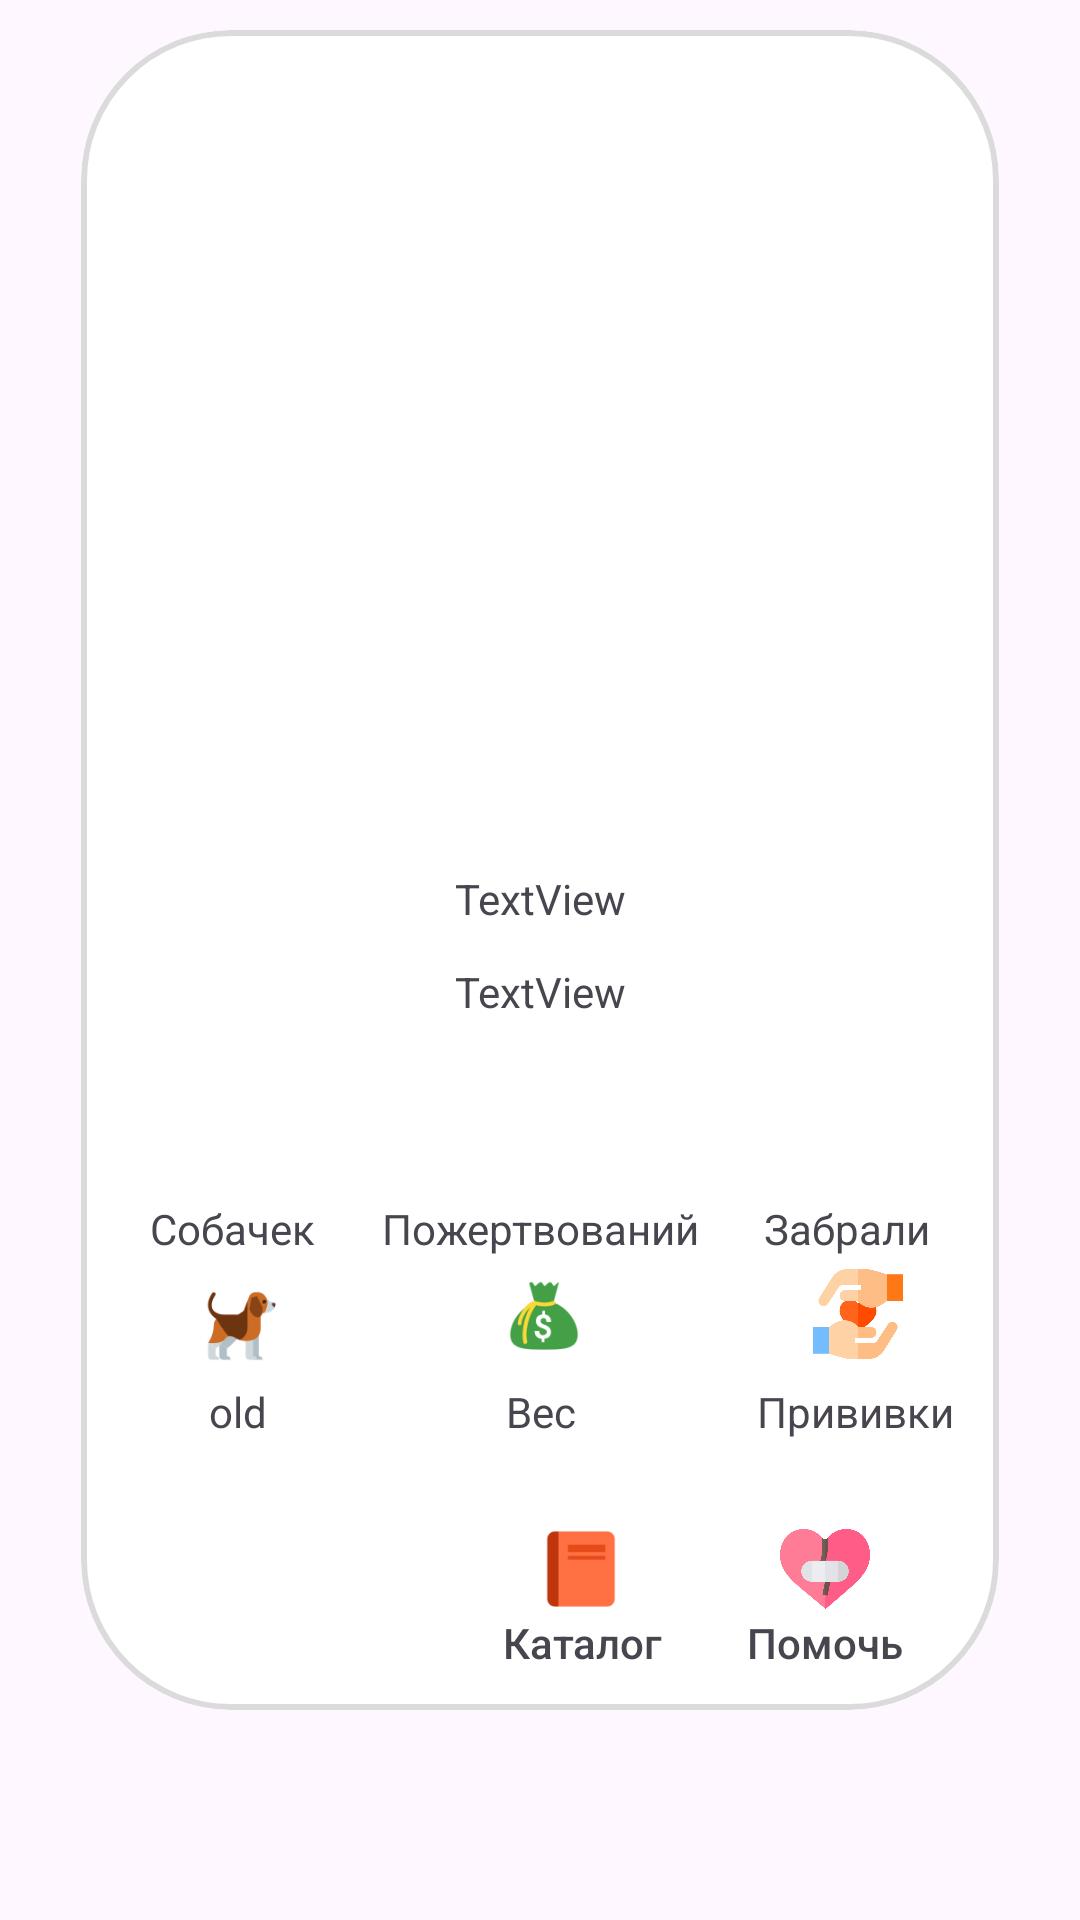

This screen was rendered from an Android layout file. Write that file and the resources it references.
<!-- AndroidManifest.xml: application theme Theme.DogsForAll -->
<!-- res/layout/priut_for_viewpage2.xml -->
<?xml version="1.0" encoding="utf-8"?>
<androidx.constraintlayout.widget.ConstraintLayout xmlns:android="http://schemas.android.com/apk/res/android"
    xmlns:app="http://schemas.android.com/apk/res-auto"
    xmlns:tools="http://schemas.android.com/tools"
    android:layout_width="match_parent"
    android:layout_height="match_parent"
    tools:layout_editor_absoluteX="-26dp"
    tools:layout_editor_absoluteY="-13dp">

    <com.google.android.material.card.MaterialCardView
        android:layout_width="306dp"
        android:layout_height="560dp"
        android:layout_marginTop="10dp"
        app:cardBackgroundColor="#FFFFFF"
        app:cardCornerRadius="50dp"
        app:cardElevation="0dp"
        app:layout_constraintEnd_toEndOf="parent"
        app:layout_constraintStart_toStartOf="parent"
        app:layout_constraintTop_toTopOf="parent"
        app:strokeColor="#DBDBDB"
        app:strokeWidth="2dp">

        <androidx.constraintlayout.widget.ConstraintLayout
            android:layout_width="match_parent"
            android:layout_height="match_parent"
            android:textAlignment="center"
            tools:layout_editor_absoluteX="0dp"
            tools:layout_editor_absoluteY="-7dp">

            <ImageView
                android:id="@+id/imageView16"
                android:layout_width="30dp"
                android:layout_height="30dp"
                android:layout_marginStart="6dp"

                android:layout_marginTop="8dp"
                android:src="@drawable/dog_for_dog"
                app:layout_constraintEnd_toEndOf="parent"
                app:layout_constraintHorizontal_bias="0.118"
                app:layout_constraintStart_toStartOf="parent"
                app:layout_constraintTop_toBottomOf="@+id/dogs_pr" />

            <TextView
                android:id="@+id/count_dogs"
                android:layout_width="25dp"
                android:layout_height="18dp"
                android:layout_marginTop="4dp"
                android:layout_marginEnd="30dp"
                android:text="old"
                android:textAlignment="center"
                app:layout_constraintEnd_toEndOf="parent"
                app:layout_constraintHorizontal_bias="0.159"
                app:layout_constraintStart_toStartOf="parent"
                app:layout_constraintTop_toBottomOf="@+id/imageView16" />

            <TextView
                android:id="@+id/take_dogs"
                android:layout_width="72dp"
                android:layout_height="20dp"

                android:layout_marginStart="40dp"
                android:layout_marginTop="8dp"
                android:text="Прививки"
                android:textAlignment="center"
                app:layout_constraintEnd_toEndOf="parent"
                app:layout_constraintHorizontal_bias="0.938"
                app:layout_constraintStart_toStartOf="parent"
                app:layout_constraintTop_toBottomOf="@+id/imageView15" />

            <ImageView
                android:id="@+id/weight_img"
                android:layout_width="30dp"
                android:layout_height="30dp"

                android:layout_marginStart="3dp"
                android:layout_marginTop="4dp"
                android:layout_marginEnd="15dp"
                android:src="@drawable/dollars"
                app:layout_constraintEnd_toEndOf="parent"
                app:layout_constraintHorizontal_bias="0.528"
                app:layout_constraintStart_toStartOf="parent"
                app:layout_constraintTop_toBottomOf="@+id/weight" />

            <ImageView
                android:id="@+id/imageView14"
                android:layout_width="match_parent"
                android:layout_height="261dp"
                android:scaleX="1.2"

                app:layout_constraintEnd_toEndOf="parent"
                app:layout_constraintStart_toStartOf="parent"
                app:layout_constraintTop_toTopOf="parent"
                tools:src="@tools:sample/avatars" />

            <TextView
                android:id="@+id/discr"
                android:layout_width="258dp"
                android:layout_height="51dp"
                android:layout_marginTop="12dp"
                android:text="TextView"
                android:textAlignment="center"
                app:layout_constraintEnd_toEndOf="parent"
                app:layout_constraintHorizontal_bias="0.5"
                app:layout_constraintStart_toStartOf="parent"
                app:layout_constraintTop_toBottomOf="@+id/name" />

            <TextView
                android:id="@+id/name"
                android:layout_width="wrap_content"
                android:layout_height="wrap_content"
                android:layout_marginTop="280dp"
                android:text="TextView"
                app:layout_constraintEnd_toEndOf="parent"
                app:layout_constraintStart_toStartOf="parent"
                app:layout_constraintTop_toTopOf="parent" />

            <TextView
                android:id="@+id/count_dollars"
                android:layout_width="85dp"
                android:layout_height="29dp"
                android:layout_marginStart="1dp"
                android:layout_marginTop="8dp"
                android:text="Вес"
                android:textAlignment="center"
                app:layout_constraintEnd_toEndOf="parent"
                app:layout_constraintStart_toStartOf="parent"
                app:layout_constraintTop_toBottomOf="@+id/weight_img" />

            <TextView
                android:id="@+id/weight"
                android:layout_width="wrap_content"
                android:layout_height="wrap_content"
                android:layout_marginTop="28dp"
                android:text="Пожертвований"
                app:layout_constraintEnd_toEndOf="parent"
                app:layout_constraintStart_toStartOf="parent"
                app:layout_constraintTop_toBottomOf="@+id/discr" />

            <TextView
                android:id="@+id/take"
                android:layout_width="wrap_content"
                android:layout_height="wrap_content"

                android:layout_marginTop="28dp"
                android:layout_marginEnd="8dp"
                android:text="Забрали"
                app:layout_constraintEnd_toEndOf="parent"
                app:layout_constraintHorizontal_bias="0.938"
                app:layout_constraintStart_toStartOf="parent"
                app:layout_constraintTop_toBottomOf="@+id/discr" />

            <TextView
                android:id="@+id/dogs_pr"
                android:layout_width="wrap_content"
                android:layout_height="wrap_content"
                android:layout_marginTop="28dp"
                android:text="Собачек"
                app:layout_constraintEnd_toEndOf="parent"
                app:layout_constraintHorizontal_bias="0.091"
                app:layout_constraintStart_toStartOf="parent"
                app:layout_constraintTop_toBottomOf="@+id/discr" />

            <ImageView
                android:id="@+id/imageView13"
                android:layout_width="30dp"
                android:layout_height="30dp"
                android:layout_marginBottom="32dp"
                app:layout_constraintBottom_toBottomOf="parent"
                app:layout_constraintEnd_toEndOf="parent"
                app:layout_constraintHorizontal_bias="0.844"
                app:layout_constraintStart_toStartOf="parent"
                app:srcCompat="@drawable/help" />

            <TextView
                android:id="@+id/textView9"
                android:layout_width="wrap_content"
                android:layout_height="wrap_content"
                android:layout_marginEnd="14dp"
                android:fontFamily="sans-serif-medium"
                android:text="Помочь"
                app:layout_constraintBottom_toBottomOf="parent"
                app:layout_constraintEnd_toEndOf="parent"
                app:layout_constraintHorizontal_bias="0.925"
                app:layout_constraintStart_toStartOf="parent"
                app:layout_constraintTop_toBottomOf="@+id/imageView13"
                app:layout_constraintVertical_bias="0.0" />

            <ImageView
                android:id="@+id/imageView15"
                android:layout_width="30dp"
                android:layout_height="30dp"
                android:layout_marginTop="4dp"
                app:layout_constraintEnd_toEndOf="parent"
                app:layout_constraintHorizontal_bias="0.884"
                app:layout_constraintStart_toStartOf="parent"
                app:layout_constraintTop_toBottomOf="@+id/take"
                app:srcCompat="@drawable/take" />

            <TextView
                android:id="@+id/textView10"
                android:layout_width="56dp"
                android:layout_height="20dp"
                android:fontFamily="sans-serif-medium"
                android:text="Каталог"
                android:textAlignment="center"
                app:layout_constraintEnd_toStartOf="@+id/textView9"
                app:layout_constraintHorizontal_bias="0.837"
                app:layout_constraintStart_toStartOf="parent"
                app:layout_constraintTop_toBottomOf="@+id/imageView20" />

            <ImageView
                android:id="@+id/imageView20"
                android:layout_width="30dp"
                android:layout_height="30dp"
                android:layout_marginBottom="32dp"
                app:layout_constraintBottom_toBottomOf="parent"
                app:layout_constraintEnd_toEndOf="parent"
                app:layout_constraintHorizontal_bias="0.55"
                app:layout_constraintStart_toStartOf="parent"
                app:srcCompat="@drawable/catalog" />

        </androidx.constraintlayout.widget.ConstraintLayout>


    </com.google.android.material.card.MaterialCardView>
</androidx.constraintlayout.widget.ConstraintLayout>
<!-- resources referenced by this layout -->
<resources>
  <!-- drawable catalog: png bitmap (drawable, 803 bytes) -->
  <!-- drawable dog_for_dog: png bitmap (drawable, 3030 bytes) -->
  <!-- drawable dollars: png bitmap (drawable, 3013 bytes) -->
  <!-- drawable help: png bitmap (drawable, 17644 bytes) -->
  <!-- drawable take: png bitmap (drawable, 16705 bytes) -->
  <style name="Theme.DogsForAll" parent="Base.Theme.DogsForAll" />
  <style name="Base.Theme.DogsForAll" parent="Theme.Material3.DayNight.NoActionBar">
          
          
      </style>
</resources>
